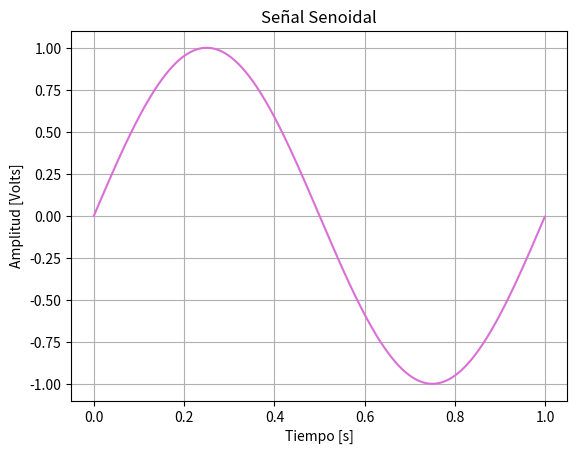
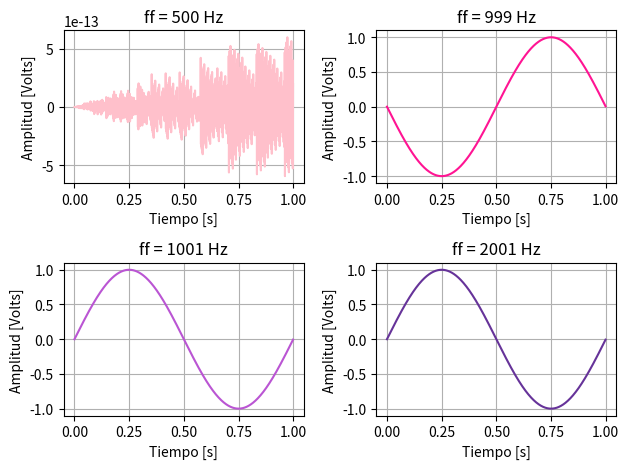

These figures' Python source, in order:
#llamo a mi libreria numpy (como en c)
import numpy as np  
import matplotlib.pyplot as plt

def mi_funcion_sen( vmax, dc, ff, ph, nn, fs): 
#defino (def) mi funcion para pasarle todos los datos

#vmax:amplitud max de la senoidal [Volts]
#dc:valor medio [Volts]
#ff:frecuencia [Hz]
#ph:fase en [rad]
#nn:cantidad de muestras
#fs:frecuencia de muestreo [Hz]

    Ts = 1/fs #período de muestre (osea cuanto tiempo hay entre muestra y muestra)
    tt = np.linspace(0, (nn-1)*Ts, nn) #tt seria el vector de tiempos donde se evalúa la señal
#np.linspace(start, stop, num, endpoint=True, retstep=False, dtype=None, axis=0)

# - start: valor inicial
# - stop: valor final
# - num: cantidad de puntos (default = 50)
# - endpoint: True -> incluye el valor final; False -> no lo incluye
# - retstep: True -> devuelve tambien el paso entre puntos
# - dtype: tipo de dato (float, int, etc.)
# - axis: eje en el que se coloca el resultado en arrays multidimensionales
 
    xx=vmax*np.sin(2*np.pi*ff*tt+ph)+dc #np.pi es pi y np.sin es para hacer el seno

    return tt,xx #cierro mi funcion "def", es como las funciones de C pero no tiene llaves, es asi nomas
#se tabula todo lo que esta dentro de mi funcion 

N=1000
fs=1000
tt, yy = mi_funcion_sen(1, 0, 1, 0, N, fs)
plt.figure(1)
plt.plot(tt, yy, color='orchid') 
plt.title('Señal Senoidal')
plt.xlabel('Tiempo [s]')
plt.ylabel('Amplitud [Volts]')
plt.grid(True)
plt.show()


#Bonus para diferentes frecuencias

#cambio mi ff por las del bonus
tt1, yy1 = mi_funcion_sen(1, 0, 500, 0, 1000, 1000)
tt2, yy2 = mi_funcion_sen(1, 0, 999, 0, 1000, 1000)
tt3, yy3 = mi_funcion_sen(1, 0, 1001, 0, 1000, 1000)
tt4, yy4 = mi_funcion_sen(1, 0, 2001, 0, 1000, 1000)

plt.figure(2)
plt.subplot(2,2,1) #como en matlab (fila,columna, posicion)
plt.plot(tt1, yy1, color='pink') 
plt.title('ff = 500 Hz')
plt.xlabel('Tiempo [s]')
plt.ylabel('Amplitud [Volts]')
plt.grid(True)

plt.subplot(2,2,2)
plt.plot(tt2, yy2, color='deeppink') 
plt.title('ff = 999 Hz')
plt.xlabel('Tiempo [s]')
plt.ylabel('Amplitud [Volts]')
plt.grid(True)

plt.subplot(2,2,3)
plt.plot(tt3, yy3, color='mediumorchid') 
plt.title('ff = 1001 Hz')
plt.xlabel('Tiempo [s]')
plt.ylabel('Amplitud [Volts]')
plt.grid(True)

plt.subplot(2,2,4)
plt.plot(tt4, yy4, color='rebeccapurple') 
plt.title('ff = 2001 Hz')
plt.xlabel('Tiempo [s]')
plt.ylabel('Amplitud [Volts]')
plt.grid(True)

plt.tight_layout()  #para que no se solapen mis graficos (solucion que me dio gtp a un error que tenia)
plt.show()


